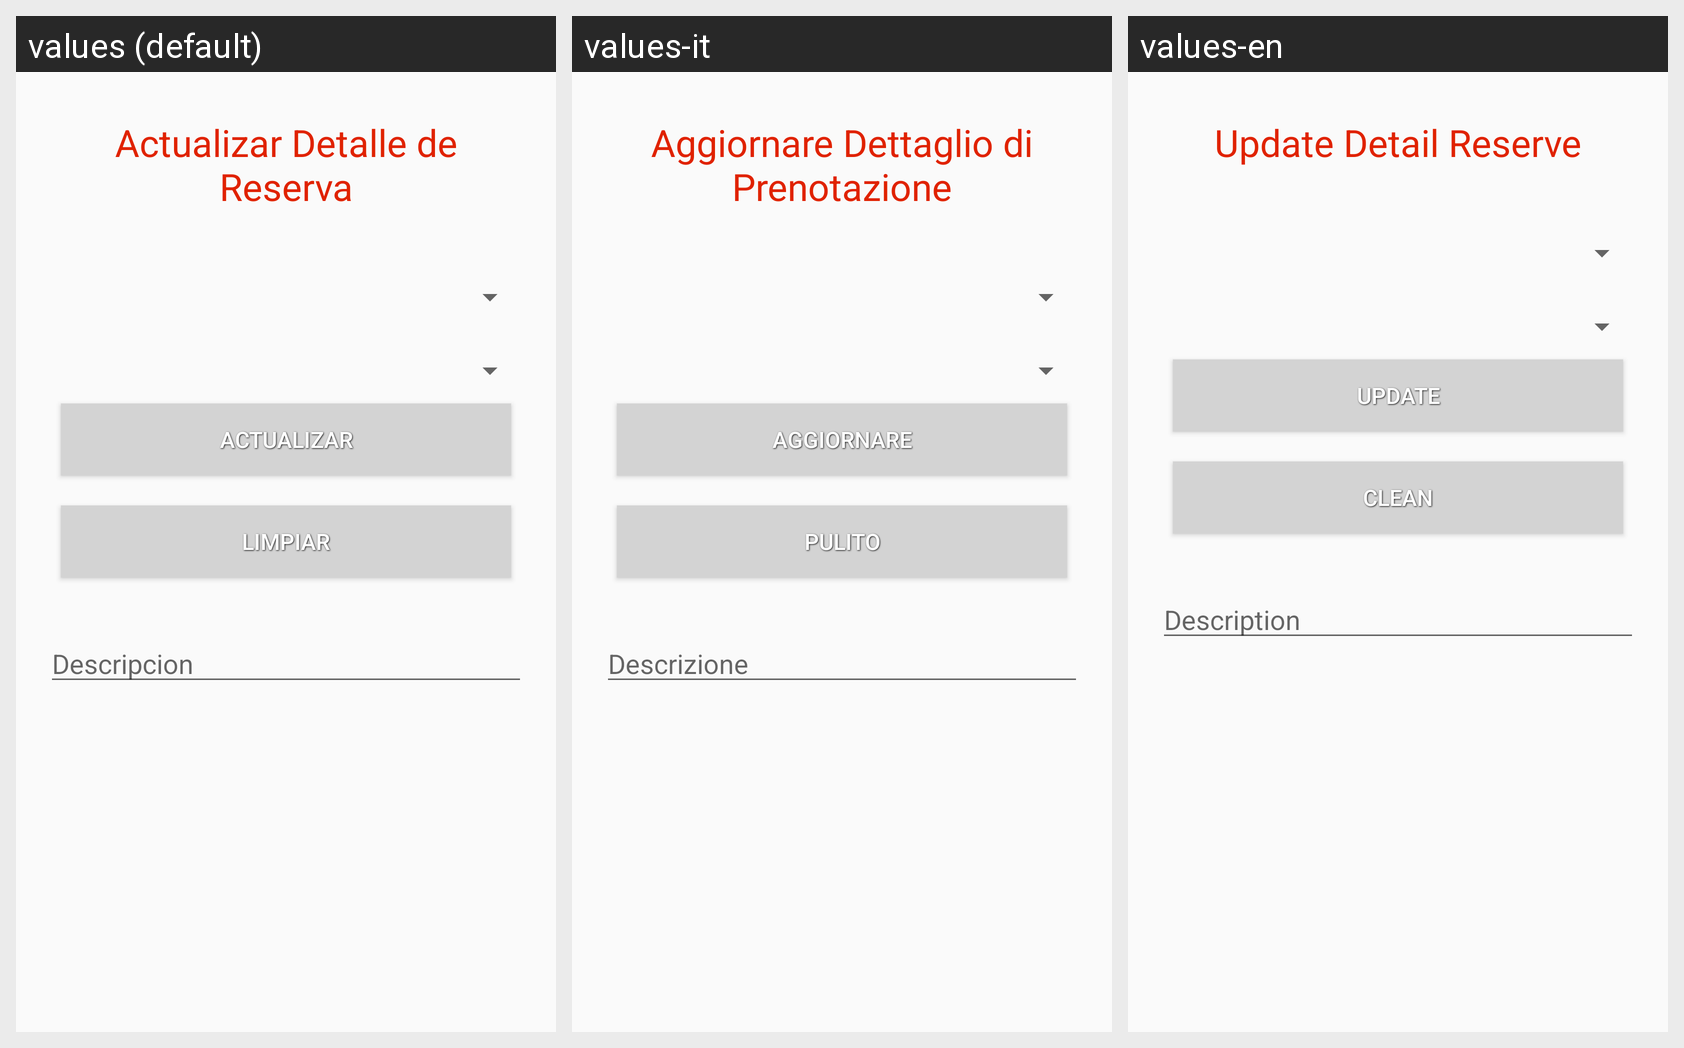

This grid shows one Android layout under several languages. Give, for every string resource on the screen, its name, the default text and each shown locale's text.
Android screen res/layout/activity_detalle_reserva_actualizar.xml rendered under 3 locales, left to right: values (default), values-it, values-en. Device: Nexus 5 (rendered at 1080×1920; each locale shown at half size, 540×960, under a caption strip naming it); theme AppTheme.
Strings drawn on this screen, with the default value and each locale's value (text and hints the layout hard-codes, and strings that could not be matched under every locale, appear in the picture but are not listed):

actu_detalleReserva
  values: Actualizar Detalle de Reserva
  values-it: Aggiornare Dettaglio di Prenotazione
  values-en: Update Detail Reserve

actuDetalleReserva
  values: Actualizar
  values-it: Aggiornare
  values-en: Update

limpiar
  values: Limpiar
  values-it: Pulito
  values-en: Clean

iddescripcion
  values: Descripcion
  values-it: Descrizione
  values-en: Description
